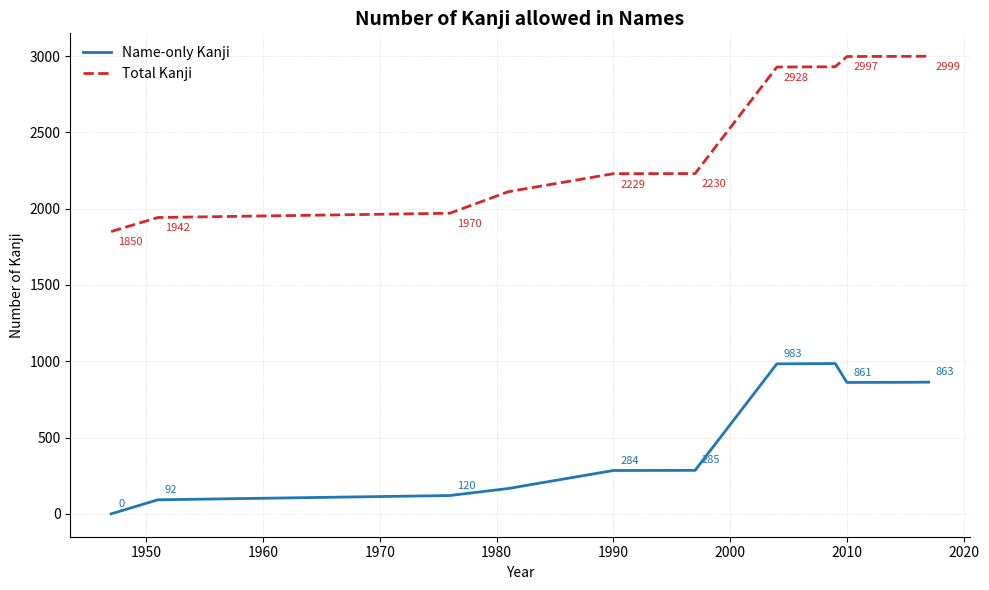

Source code (Python):
import matplotlib.pyplot as plt
import argparse
import os

def plot_kanji_usage(output_path=None):
    # Kanji data
    kanji = {
        1947:(1850, 0),
        1951:(1850, 92),
        1976:(1850, 120),
        1981:(1945, 166),
        1990:(1945, 284),
        1997:(1945, 285),
        2004:(1945, 983),
        2009:(1945, 985),
        2010:(2136, 861),
        2015:(2136, 862),
        2017:(2136, 863),
    }

    # Extract data
    years = list(kanji.keys())
    name_kanji = [k[1] for k in kanji.values()]
    total_kanji = [sum(k) for k in kanji.values()]

    # Create figure with Tufte-inspired design
    plt.figure(figsize=(10, 6), facecolor='white')

    # Plot lines with minimal styling
    plt.plot(years, name_kanji, color='#1f77b4', linewidth=2, label='Name-only Kanji')
    plt.plot(years, total_kanji, color='#d62728', linewidth=2, linestyle='--', label='Total Kanji')

    # Minimalist design elements
    plt.title('Number of Kanji allowed in Names', fontsize=14, fontweight='bold')
    plt.xlabel('Year', fontsize=10)
    plt.ylabel('Number of Kanji', fontsize=10)

    # Sparse grid with light lines
    plt.grid(True, linestyle=':', color='lightgray', linewidth=0.5)

    # Remove chart junk
    plt.gca().spines['top'].set_visible(False)
    plt.gca().spines['right'].set_visible(False)

    # Annotations for key points
    for i, year in enumerate(years):
        if year in  [1947, 1951, 1976, 1990, 1997, 2004, 2010, 2017]:
            # Annotate name-only kanji
            plt.annotate(f'{name_kanji[i]}', 
                         (year, name_kanji[i]), 
                         xytext=(5, 5), 
                         textcoords='offset points',
                         fontsize=8,
                         color='#1f77b4')
            
            # Annotate total kanji
            plt.annotate(f'{total_kanji[i]}', 
                         (year, total_kanji[i]), 
                         xytext=(5, -10), 
                         textcoords='offset points',
                         fontsize=8,
                         color='#d62728')

    plt.legend(frameon=False)
    plt.tight_layout()

    # Save or display
    if output_path:
        # Ensure directory exists
        os.makedirs(os.path.dirname(output_path), exist_ok=True)
        
        # Save as PNG
        plt.savefig(f'{output_path}.png', dpi=300)
        
        # Save as SVG
        plt.savefig(f'{output_path}.svg')
        
        plt.close()
    else:
        plt.show()

def main():
    parser = argparse.ArgumentParser(description='Plot Kanji Usage Over Time')
    parser.add_argument('-o', '--output', 
                        help='Output file path (without extension)', 
                        default=None)
    args = parser.parse_args()
    
    plot_kanji_usage(args.output)

if __name__ == '__main__':
    main()
